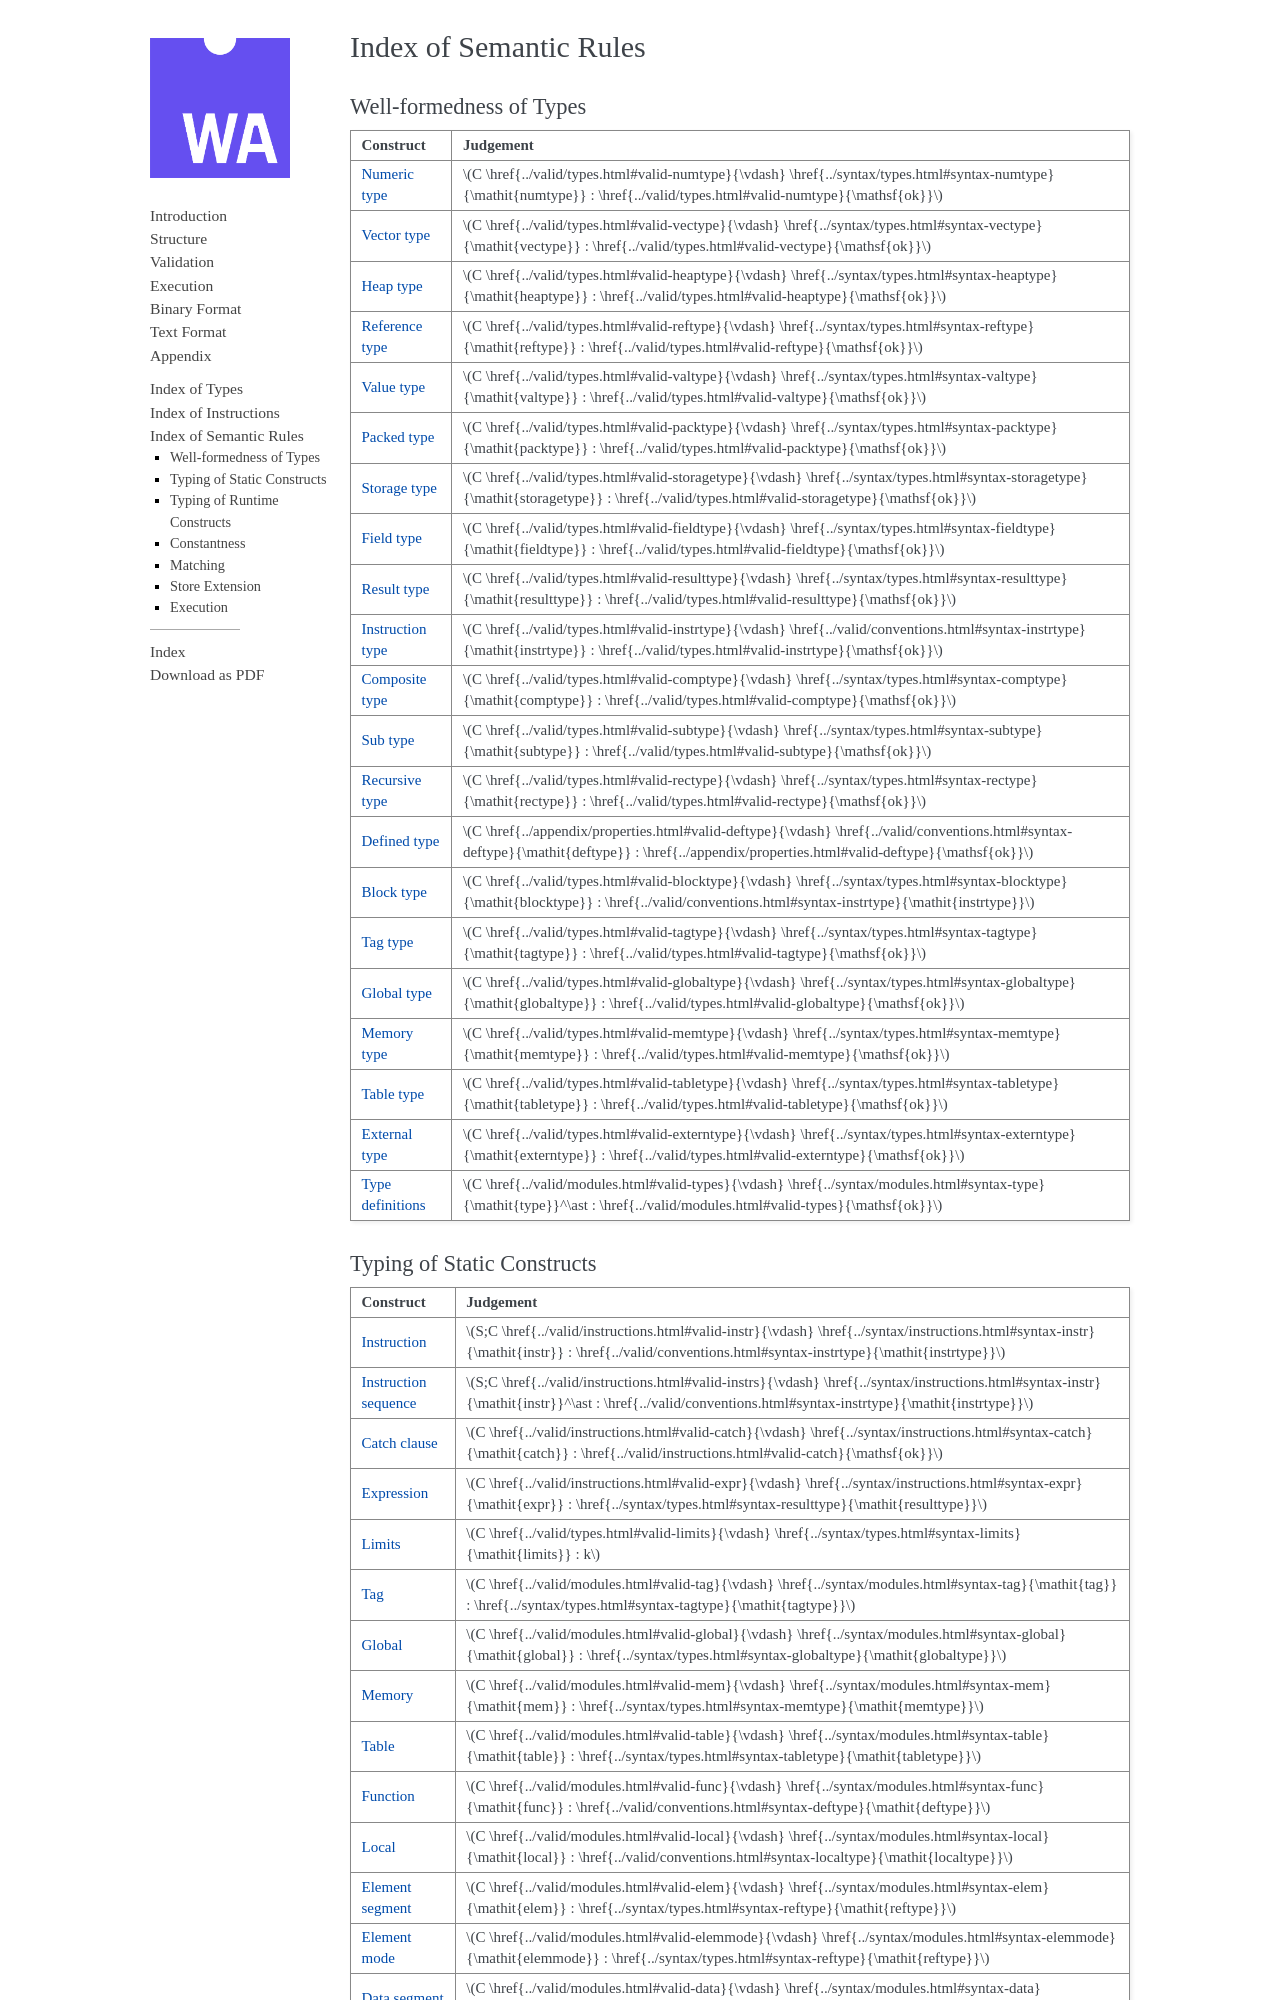

repository: WebAssembly/esm-integration · page: core/appendix/index-rules.html · generator: sphinx

.. _index-rules:

Index of Semantic Rules
-----------------------


.. index:: validation, type
.. _index-valid:

Well-formedness of Types
~~~~~~~~~~~~~~~~~~~~~~~~

===============================================  =================================================================================
Construct                                        Judgement
===============================================  =================================================================================
:ref:`Numeric type <valid-numtype>`              :math:`C \vdashnumtype \numtype : \OKnumtype`
:ref:`Vector type <valid-vectype>`               :math:`C \vdashvectype \vectype : \OKvectype`
:ref:`Heap type <valid-heaptype>`                :math:`C \vdashheaptype \heaptype : \OKheaptype`
:ref:`Reference type <valid-reftype>`            :math:`C \vdashreftype \reftype : \OKreftype`
:ref:`Value type <valid-valtype>`                :math:`C \vdashvaltype \valtype : \OKvaltype`
:ref:`Packed type <valid-packtype>`              :math:`C \vdashpacktype \packtype : \OKpacktype`
:ref:`Storage type <valid-storagetype>`          :math:`C \vdashstoragetype \storagetype : \OKstoragetype`
:ref:`Field type <valid-fieldtype>`              :math:`C \vdashfieldtype \fieldtype : \OKfieldtype`
:ref:`Result type <valid-resulttype>`            :math:`C \vdashresulttype \resulttype : \OKresulttype`
:ref:`Instruction type <valid-instrtype>`        :math:`C \vdashinstrtype \instrtype : \OKinstrtype`
:ref:`Composite type <valid-comptype>`           :math:`C \vdashcomptype \comptype : \OKcomptype`
:ref:`Sub type <valid-subtype>`                  :math:`C \vdashsubtype \subtype : \OKsubtype`
:ref:`Recursive type <valid-rectype>`            :math:`C \vdashrectype \rectype : \OKrectype`
:ref:`Defined type <valid-deftype>`              :math:`C \vdashdeftype \deftype : \OKdeftype`
:ref:`Block type <valid-blocktype>`              :math:`C \vdashblocktype \blocktype : \instrtype`
:ref:`Tag type <valid-tagtype>`                  :math:`C \vdashtagtype \tagtype : \OKtagtype`
:ref:`Global type <valid-globaltype>`            :math:`C \vdashglobaltype \globaltype : \OKglobaltype`
:ref:`Memory type <valid-memtype>`               :math:`C \vdashmemtype \memtype : \OKmemtype`
:ref:`Table type <valid-tabletype>`              :math:`C \vdashtabletype \tabletype : \OKtabletype`
:ref:`External type <valid-externtype>`          :math:`C \vdashexterntype \externtype : \OKexterntype`
:ref:`Type definitions <valid-type>`             :math:`C \vdashtypes \type^\ast : \OKtypes`
===============================================  =================================================================================
